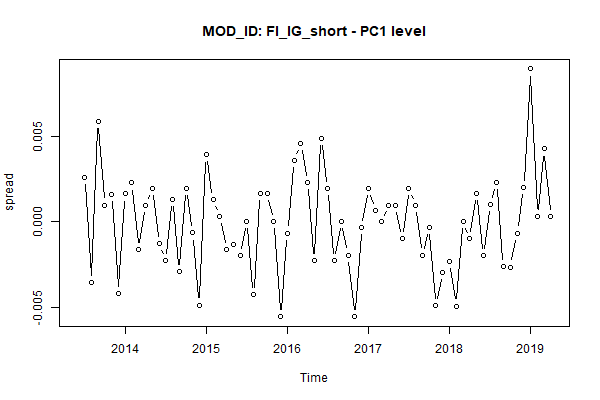

The data file committed next to this chart (first rows):
, MONTH, AC_ID, MOD_ID, PC1
1, Jun 2013, FixedIncome, FI_IG_short, NA
2, Jul 2013, FixedIncome, FI_IG_short, 0.002615
3, Aug 2013, FixedIncome, FI_IG_short, -0.003587
4, Sep 2013, FixedIncome, FI_IG_short, 0.00589
5, Oct 2013, FixedIncome, FI_IG_short, 0.0009759
6, Nov 2013, FixedIncome, FI_IG_short, 0.001625
7, Dec 2013, FixedIncome, FI_IG_short, -0.004218
8, Jan 2014, FixedIncome, FI_IG_short, 0.001629
9, Feb 2014, FixedIncome, FI_IG_short, 0.002277
10, Mar 2014, FixedIncome, FI_IG_short, -0.001623
11, Apr 2014, FixedIncome, FI_IG_short, 0.0009753
12, May 2014, FixedIncome, FI_IG_short, 0.001949
13, Jun 2014, FixedIncome, FI_IG_short, -0.001297
14, Jul 2014, FixedIncome, FI_IG_short, -0.002272
15, Aug 2014, FixedIncome, FI_IG_short, 0.001301
16, Sep 2014, FixedIncome, FI_IG_short, -0.002924
17, Oct 2014, FixedIncome, FI_IG_short, 0.001955
18, Nov 2014, FixedIncome, FI_IG_short, -0.0006504
19, Dec 2014, FixedIncome, FI_IG_short, -0.004881
20, Jan 2015, FixedIncome, FI_IG_short, 0.003924
21, Feb 2015, FixedIncome, FI_IG_short, 0.001303
22, Mar 2015, FixedIncome, FI_IG_short, 0.0003253
23, Apr 2015, FixedIncome, FI_IG_short, -0.001626
24, May 2015, FixedIncome, FI_IG_short, -0.001303
25, Jun 2015, FixedIncome, FI_IG_short, -0.001957
26, Jul 2015, FixedIncome, FI_IG_short, 0
27, Aug 2015, FixedIncome, FI_IG_short, -0.004248
28, Sep 2015, FixedIncome, FI_IG_short, 0.001641
29, Oct 2015, FixedIncome, FI_IG_short, 0.001638
30, Nov 2015, FixedIncome, FI_IG_short, 0
31, Dec 2015, FixedIncome, FI_IG_short, -0.005561
32, Jan 2016, FixedIncome, FI_IG_short, -0.0006579
33, Feb 2016, FixedIncome, FI_IG_short, 0.003621
34, Mar 2016, FixedIncome, FI_IG_short, 0.004592
35, Apr 2016, FixedIncome, FI_IG_short, 0.002285
36, May 2016, FixedIncome, FI_IG_short, -0.00228
37, Jun 2016, FixedIncome, FI_IG_short, 0.004897
38, Jul 2016, FixedIncome, FI_IG_short, 0.001949
39, Aug 2016, FixedIncome, FI_IG_short, -0.00227
40, Sep 2016, FixedIncome, FI_IG_short, 0
41, Oct 2016, FixedIncome, FI_IG_short, -0.00195
42, Nov 2016, FixedIncome, FI_IG_short, -0.005536
43, Dec 2016, FixedIncome, FI_IG_short, -0.0003274
44, Jan 2017, FixedIncome, FI_IG_short, 0.001965
45, Feb 2017, FixedIncome, FI_IG_short, 0.0006538
46, Mar 2017, FixedIncome, FI_IG_short, 0
47, Apr 2017, FixedIncome, FI_IG_short, 0.00098
48, May 2017, FixedIncome, FI_IG_short, 0.0009791
49, Jun 2017, FixedIncome, FI_IG_short, -0.0009782
50, Jul 2017, FixedIncome, FI_IG_short, 0.001958
51, Aug 2017, FixedIncome, FI_IG_short, 0.0009772
52, Sep 2017, FixedIncome, FI_IG_short, -0.001952
53, Oct 2017, FixedIncome, FI_IG_short, -0.0003261
54, Nov 2017, FixedIncome, FI_IG_short, -0.004892
55, Dec 2017, FixedIncome, FI_IG_short, -0.00295
56, Jan 2018, FixedIncome, FI_IG_short, -0.002301
57, Feb 2018, FixedIncome, FI_IG_short, -0.004942
58, Mar 2018, FixedIncome, FI_IG_short, 0
59, Apr 2018, FixedIncome, FI_IG_short, -0.0009934
60, May 2018, FixedIncome, FI_IG_short, 0.001657
... 11 more rows
